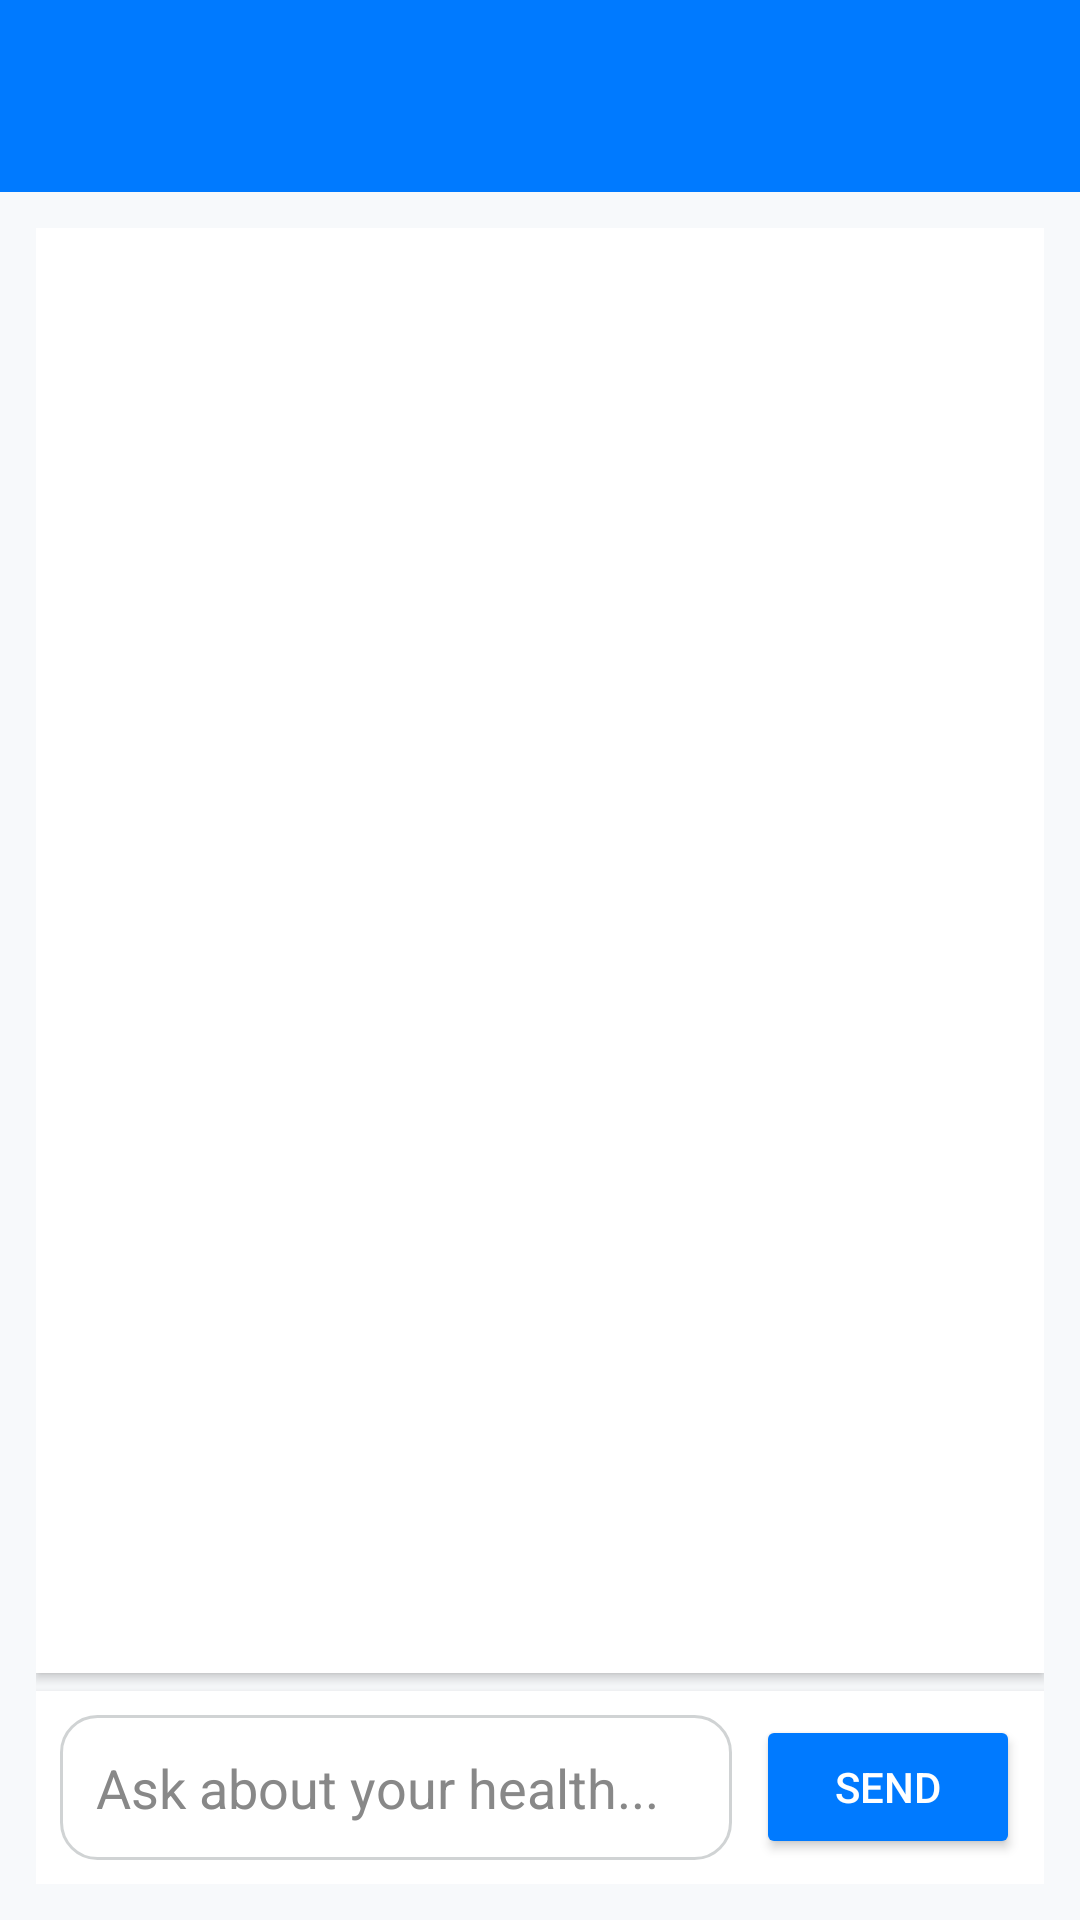

This screen was rendered from an Android layout file. Write that file and the resources it references.
<!-- AndroidManifest.xml: application theme Theme.MyApplication_java -->
<!-- res/layout/activity_chatbot.xml -->
<?xml version="1.0" encoding="utf-8"?>

<androidx.coordinatorlayout.widget.CoordinatorLayout
    xmlns:android="http://schemas.android.com/apk/res/android"
    xmlns:app="http://schemas.android.com/apk/res-auto"
    android:layout_width="match_parent"
    android:layout_height="match_parent"
    android:fitsSystemWindows="true"
    android:background="#F7F9FB">

    
    <com.google.android.material.appbar.AppBarLayout
        android:layout_width="match_parent"
        android:layout_height="wrap_content"
        android:theme="@style/ThemeOverlay.AppCompat.Dark.ActionBar">

        <androidx.appcompat.widget.Toolbar
            android:id="@+id/toolbar"
            android:layout_width="match_parent"
            android:layout_height="?attr/actionBarSize"
            android:background="#007AFF"
            app:titleTextColor="#FFFFFF"
            app:popupTheme="@style/ThemeOverlay.AppCompat.Light" />
    </com.google.android.material.appbar.AppBarLayout>

    
    <LinearLayout
        android:orientation="vertical"
        android:layout_width="match_parent"
        android:layout_height="match_parent"
        android:padding="12dp"
        android:layout_marginTop="?attr/actionBarSize">

        <ScrollView
            android:id="@+id/scrollView"
            android:layout_width="match_parent"
            android:layout_height="0dp"
            android:layout_weight="1"
            android:background="#FFFFFF"
            android:padding="12dp"
            android:scrollbars="vertical"
            android:clipToPadding="false"
            android:elevation="2dp">

            <TextView
                android:id="@+id/tvChatLog"
                android:layout_width="match_parent"
                android:layout_height="wrap_content"
                android:textColor="#222222"
                android:textSize="16sp"
                android:lineSpacingExtra="6dp" />
        </ScrollView>

        
        <LinearLayout
            android:layout_width="match_parent"
            android:layout_height="wrap_content"
            android:orientation="horizontal"
            android:padding="8dp"
            android:background="#FFFFFF"
            android:elevation="3dp"
            android:layout_marginTop="6dp">

            <EditText
                android:id="@+id/etMessage"
                android:layout_width="0dp"
                android:layout_weight="1"
                android:layout_height="wrap_content"
                android:hint="Ask about your health..."
                android:background="@drawable/edittext_bg"
                android:padding="12dp"
                android:textColor="#000000"
                android:textColorHint="#888888"
                android:layout_marginRight="8dp" />

            <Button
                android:id="@+id/btnSend"
                android:layout_width="wrap_content"
                android:layout_height="wrap_content"
                android:text="Send"
                android:backgroundTint="#007AFF"
                android:textColor="#FFFFFF"
                android:paddingHorizontal="16dp"
                android:paddingVertical="8dp"
                android:layout_gravity="center_vertical" />
        </LinearLayout>
    </LinearLayout>

</androidx.coordinatorlayout.widget.CoordinatorLayout>
<!-- resources referenced by this layout -->
<resources>
  <!-- drawable edittext_bg (drawable) -->
  <?xml version="1.0" encoding="utf-8"?>
  
  <shape xmlns:android="http://schemas.android.com/apk/res/android"
      android:shape="rectangle">
      <solid android:color="#FFFFFF" />
      <corners android:radius="12dp" />
      <stroke
          android:width="1dp"
          android:color="#D0D3D4" />
      <padding
          android:left="12dp"
          android:top="10dp"
          android:right="12dp"
          android:bottom="10dp" />
  </shape>
  <style name="Theme.MyApplication_java" parent="Base.Theme.MyApplication_java" />
  <style name="Base.Theme.MyApplication_java" parent="Theme.Material3.Light.NoActionBar">
          
          
          <item name="colorPrimary">@color/blue</item>
          <item name="colorSecondary">@color/teal_700</item>
      </style>
  <color name="blue">#2196F3</color>
  <color name="teal_700">#018786</color>
</resources>
